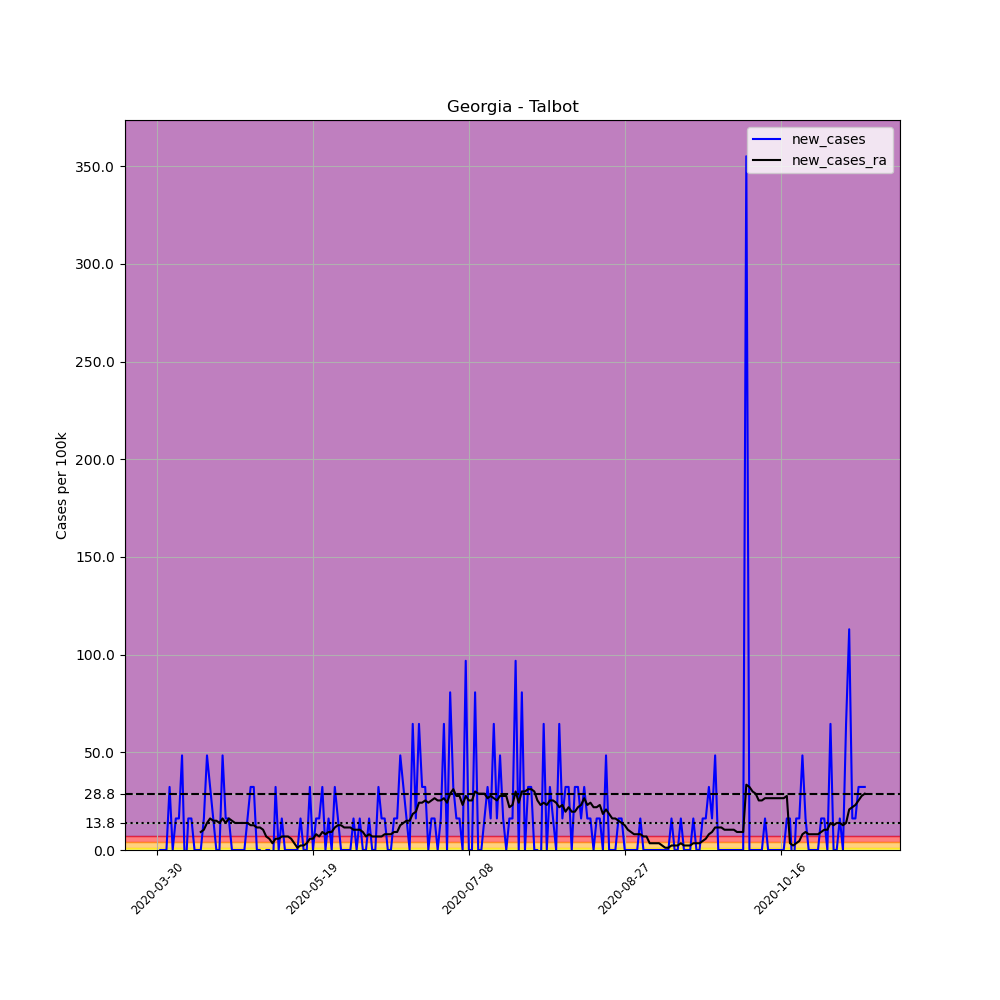

The table this chart was drawn from, first rows:
, date, county, state, fips, cases, deaths, COUNTY, STNAME, CTYNAME, POPESTIMATE2019, per_100k, new_cases, new_cases_ra
467807, 2020-03-30, Talbot, Georgia, 13263, 1, 0, 263, Georgia, Talbot, 6195, 16.14, , 
467808, 2020-03-31, Talbot, Georgia, 13263, 1, 0, 263, Georgia, Talbot, 6195, 16.14, 0.0, 
467809, 2020-04-01, Talbot, Georgia, 13263, 1, 0, 263, Georgia, Talbot, 6195, 16.14, 0.0, 
467810, 2020-04-02, Talbot, Georgia, 13263, 1, 0, 263, Georgia, Talbot, 6195, 16.14, 0.0, 
467811, 2020-04-03, Talbot, Georgia, 13263, 3, 0, 263, Georgia, Talbot, 6195, 48.43, 32.28, 
467812, 2020-04-04, Talbot, Georgia, 13263, 3, 0, 263, Georgia, Talbot, 6195, 48.43, 0.0, 
467813, 2020-04-05, Talbot, Georgia, 13263, 4, 0, 263, Georgia, Talbot, 6195, 64.57, 16.14, 
467814, 2020-04-06, Talbot, Georgia, 13263, 5, 0, 263, Georgia, Talbot, 6195, 80.71, 16.14, 
467815, 2020-04-07, Talbot, Georgia, 13263, 8, 1, 263, Georgia, Talbot, 6195, 129.1, 48.43, 
467816, 2020-04-08, Talbot, Georgia, 13263, 7, 1, 263, Georgia, Talbot, 6195, 113, -16.14, 
467817, 2020-04-09, Talbot, Georgia, 13263, 8, 1, 263, Georgia, Talbot, 6195, 129.1, 16.14, 
467818, 2020-04-10, Talbot, Georgia, 13263, 9, 1, 263, Georgia, Talbot, 6195, 145.3, 16.14, 
467819, 2020-04-11, Talbot, Georgia, 13263, 9, 1, 263, Georgia, Talbot, 6195, 145.3, 0.0, 
467820, 2020-04-12, Talbot, Georgia, 13263, 9, 1, 263, Georgia, Talbot, 6195, 145.3, 0.0, 
467821, 2020-04-13, Talbot, Georgia, 13263, 9, 1, 263, Georgia, Talbot, 6195, 145.3, 0.0, 9.224
467822, 2020-04-14, Talbot, Georgia, 13263, 10, 1, 263, Georgia, Talbot, 6195, 161.4, 16.14, 10.38
467823, 2020-04-15, Talbot, Georgia, 13263, 13, 1, 263, Georgia, Talbot, 6195, 209.8, 48.43, 13.84
467824, 2020-04-16, Talbot, Georgia, 13263, 15, 1, 263, Georgia, Talbot, 6195, 242.1, 32.28, 16.14
467825, 2020-04-17, Talbot, Georgia, 13263, 16, 1, 263, Georgia, Talbot, 6195, 258.3, 16.14, 14.99
467826, 2020-04-18, Talbot, Georgia, 13263, 16, 1, 263, Georgia, Talbot, 6195, 258.3, 0.0, 14.99
467827, 2020-04-19, Talbot, Georgia, 13263, 16, 1, 263, Georgia, Talbot, 6195, 258.3, 0.0, 13.84
467828, 2020-04-20, Talbot, Georgia, 13263, 19, 1, 263, Georgia, Talbot, 6195, 306.7, 48.43, 16.14
467829, 2020-04-21, Talbot, Georgia, 13263, 20, 1, 263, Georgia, Talbot, 6195, 322.8, 16.14, 13.84
467830, 2020-04-22, Talbot, Georgia, 13263, 21, 1, 263, Georgia, Talbot, 6195, 339, 16.14, 16.14
467831, 2020-04-23, Talbot, Georgia, 13263, 21, 1, 263, Georgia, Talbot, 6195, 339, 0.0, 14.99
467832, 2020-04-24, Talbot, Georgia, 13263, 21, 1, 263, Georgia, Talbot, 6195, 339, 0.0, 13.84
467833, 2020-04-25, Talbot, Georgia, 13263, 21, 1, 263, Georgia, Talbot, 6195, 339, 0.0, 13.84
467834, 2020-04-26, Talbot, Georgia, 13263, 21, 1, 263, Georgia, Talbot, 6195, 339, 0.0, 13.84
467835, 2020-04-27, Talbot, Georgia, 13263, 21, 1, 263, Georgia, Talbot, 6195, 339, 0.0, 13.84
467836, 2020-04-28, Talbot, Georgia, 13263, 22, 1, 263, Georgia, Talbot, 6195, 355.1, 16.14, 13.84
467837, 2020-04-29, Talbot, Georgia, 13263, 24, 1, 263, Georgia, Talbot, 6195, 387.4, 32.28, 12.68
467838, 2020-04-30, Talbot, Georgia, 13263, 26, 1, 263, Georgia, Talbot, 6195, 419.7, 32.28, 12.68
467839, 2020-05-01, Talbot, Georgia, 13263, 26, 1, 263, Georgia, Talbot, 6195, 419.7, 0.0, 11.53
467840, 2020-05-02, Talbot, Georgia, 13263, 26, 1, 263, Georgia, Talbot, 6195, 419.7, 0.0, 11.53
467841, 2020-05-03, Talbot, Georgia, 13263, 25, 1, 263, Georgia, Talbot, 6195, 403.6, -16.14, 10.38
467842, 2020-05-04, Talbot, Georgia, 13263, 25, 1, 263, Georgia, Talbot, 6195, 403.6, 0.0, 6.918
467843, 2020-05-05, Talbot, Georgia, 13263, 25, 1, 263, Georgia, Talbot, 6195, 403.6, 0.0, 5.765
467844, 2020-05-06, Talbot, Georgia, 13263, 24, 1, 263, Georgia, Talbot, 6195, 387.4, -16.14, 3.459
467845, 2020-05-07, Talbot, Georgia, 13263, 26, 1, 263, Georgia, Talbot, 6195, 419.7, 32.28, 5.765
467846, 2020-05-08, Talbot, Georgia, 13263, 26, 1, 263, Georgia, Talbot, 6195, 419.7, 0.0, 5.765
467847, 2020-05-09, Talbot, Georgia, 13263, 27, 1, 263, Georgia, Talbot, 6195, 435.8, 16.14, 6.918
467848, 2020-05-10, Talbot, Georgia, 13263, 27, 1, 263, Georgia, Talbot, 6195, 435.8, 0.0, 6.918
467849, 2020-05-11, Talbot, Georgia, 13263, 27, 1, 263, Georgia, Talbot, 6195, 435.8, 0.0, 6.918
467850, 2020-05-12, Talbot, Georgia, 13263, 27, 1, 263, Georgia, Talbot, 6195, 435.8, 0.0, 5.765
467851, 2020-05-13, Talbot, Georgia, 13263, 27, 1, 263, Georgia, Talbot, 6195, 435.8, 0.0, 3.459
467852, 2020-05-14, Talbot, Georgia, 13263, 27, 1, 263, Georgia, Talbot, 6195, 435.8, 0.0, 1.153
467853, 2020-05-15, Talbot, Georgia, 13263, 28, 1, 263, Georgia, Talbot, 6195, 452, 16.14, 2.306
467854, 2020-05-16, Talbot, Georgia, 13263, 28, 1, 263, Georgia, Talbot, 6195, 452, 0.0, 2.306
467855, 2020-05-17, Talbot, Georgia, 13263, 28, 1, 263, Georgia, Talbot, 6195, 452, 0.0, 3.459
467856, 2020-05-18, Talbot, Georgia, 13263, 30, 1, 263, Georgia, Talbot, 6195, 484.3, 32.28, 5.765
467857, 2020-05-19, Talbot, Georgia, 13263, 30, 1, 263, Georgia, Talbot, 6195, 484.3, 0.0, 5.765
467858, 2020-05-20, Talbot, Georgia, 13263, 31, 1, 263, Georgia, Talbot, 6195, 500.4, 16.14, 8.071
467859, 2020-05-21, Talbot, Georgia, 13263, 32, 1, 263, Georgia, Talbot, 6195, 516.5, 16.14, 6.918
467860, 2020-05-22, Talbot, Georgia, 13263, 34, 1, 263, Georgia, Talbot, 6195, 548.8, 32.28, 9.224
467861, 2020-05-23, Talbot, Georgia, 13263, 34, 1, 263, Georgia, Talbot, 6195, 548.8, 0.0, 8.071
467862, 2020-05-24, Talbot, Georgia, 13263, 35, 1, 263, Georgia, Talbot, 6195, 565, 16.14, 9.224
467863, 2020-05-25, Talbot, Georgia, 13263, 35, 1, 263, Georgia, Talbot, 6195, 565, 0.0, 9.224
467864, 2020-05-26, Talbot, Georgia, 13263, 37, 1, 263, Georgia, Talbot, 6195, 597.3, 32.28, 11.53
467865, 2020-05-27, Talbot, Georgia, 13263, 38, 1, 263, Georgia, Talbot, 6195, 613.4, 16.14, 12.68
467866, 2020-05-28, Talbot, Georgia, 13263, 38, 1, 263, Georgia, Talbot, 6195, 613.4, 0.0, 12.68
... 168 more rows
